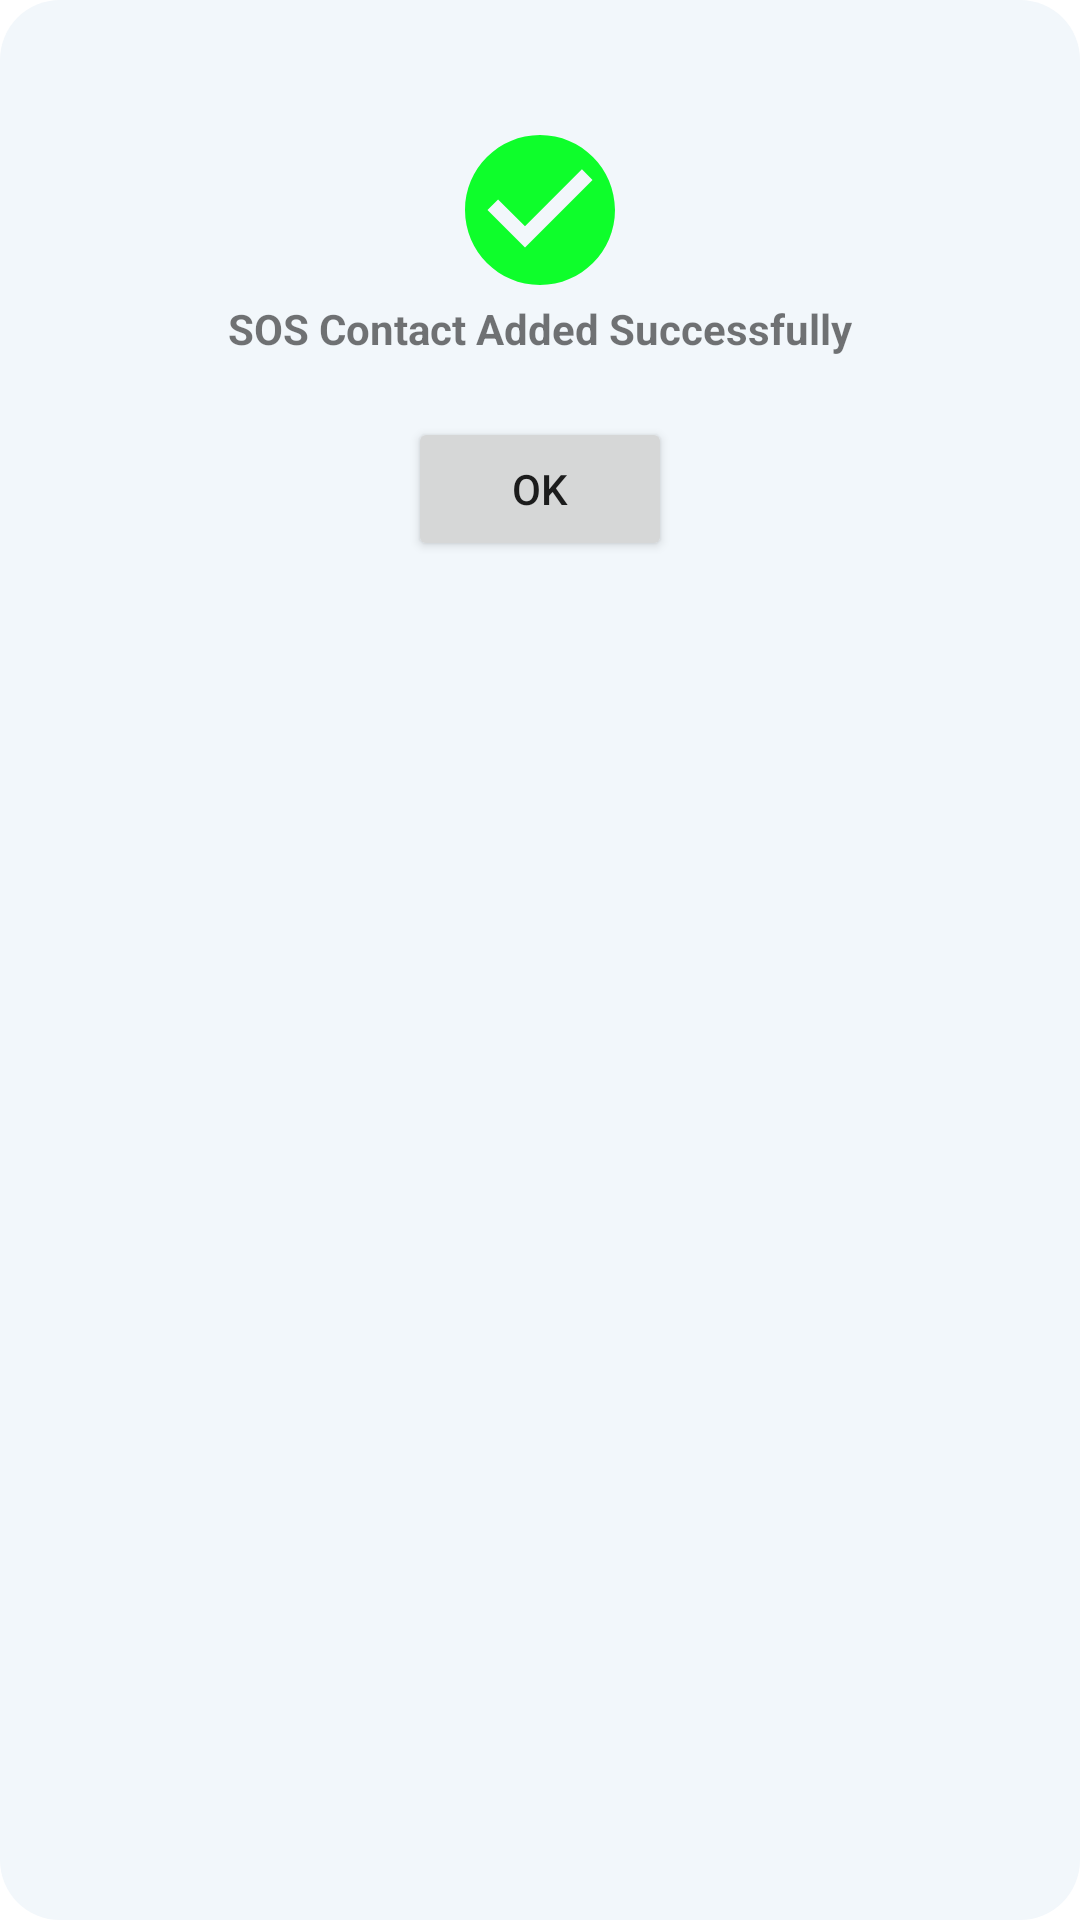

Android layout source for this screen:
<!-- AndroidManifest.xml: application theme Theme.Gsafe -->
<!-- res/layout/add_contact_dialog.xml -->
<?xml version="1.0" encoding="utf-8"?>
<RelativeLayout
    xmlns:android="http://schemas.android.com/apk/res/android"
    android:layout_width="match_parent"
    android:layout_height="wrap_content"
    android:layout_gravity="center"
    android:background="@drawable/round">


    <LinearLayout
        android:layout_width="match_parent"
        android:layout_height="wrap_content"
        android:gravity="center"
        android:orientation="vertical"
        android:padding="40dp">

        <ImageView
            android:layout_width="60dp"
            android:layout_height="60dp"
            android:src="@drawable/ic_baseline_check_circle_24"/>

        <TextView
            android:gravity="center"
            android:layout_width="wrap_content"
            android:layout_height="wrap_content"
            android:text="SOS Contact Added Successfully"
            android:textStyle="bold"/>

        <Button
            android:id="@+id/ok"
            android:layout_width="wrap_content"
            android:layout_height="wrap_content"
            android:layout_marginTop="20dp"
            android:text="Ok"/>


    </LinearLayout>

</RelativeLayout>
<!-- resources referenced by this layout -->
<resources>
  <!-- drawable ic_baseline_check_circle_24 (drawable-v24) -->
  <vector android:height="24dp" android:tint="#0EFE2B"
      android:viewportHeight="24" android:viewportWidth="24"
      android:width="24dp" xmlns:android="http://schemas.android.com/apk/res/android">
      <path android:fillColor="@android:color/white" android:pathData="M12,2C6.48,2 2,6.48 2,12s4.48,10 10,10 10,-4.48 10,-10S17.52,2 12,2zM10,17l-5,-5 1.41,-1.41L10,14.17l7.59,-7.59L19,8l-9,9z"/>
  </vector>
  <!-- drawable round (drawable-v24) -->
  <?xml version="1.0" encoding="utf-8"?>
  <shape xmlns:android="http://schemas.android.com/apk/res/android"
      android:shape="rectangle">
  
      <solid android:color="#f2f7fb"/>
      <corners android:radius="20dp"/>
  
  </shape>
  <style name="Theme.Gsafe" parent="Theme.MaterialComponents.DayNight.DarkActionBar">
          
          <item name="colorPrimary">@color/purple_500</item>
          <item name="colorPrimaryVariant">@color/purple_700</item>
          <item name="colorOnPrimary">@color/white</item>
          
          <item name="colorSecondary">@color/teal_200</item>
          <item name="colorSecondaryVariant">@color/teal_700</item>
          <item name="colorOnSecondary">@color/black</item>
          
          <item name="android:statusBarColor" tools:targetApi="l">?attr/colorPrimaryVariant</item>
          
      </style>
  <color name="purple_500">#7bd3f7</color>
  <color name="purple_700">#65C7EF</color>
  <color name="white">#FFFFFFFF</color>
  <color name="teal_200">#FF03DAC5</color>
  <color name="teal_700">#0BF3F1</color>
  <color name="black">#FF000000</color>
</resources>
